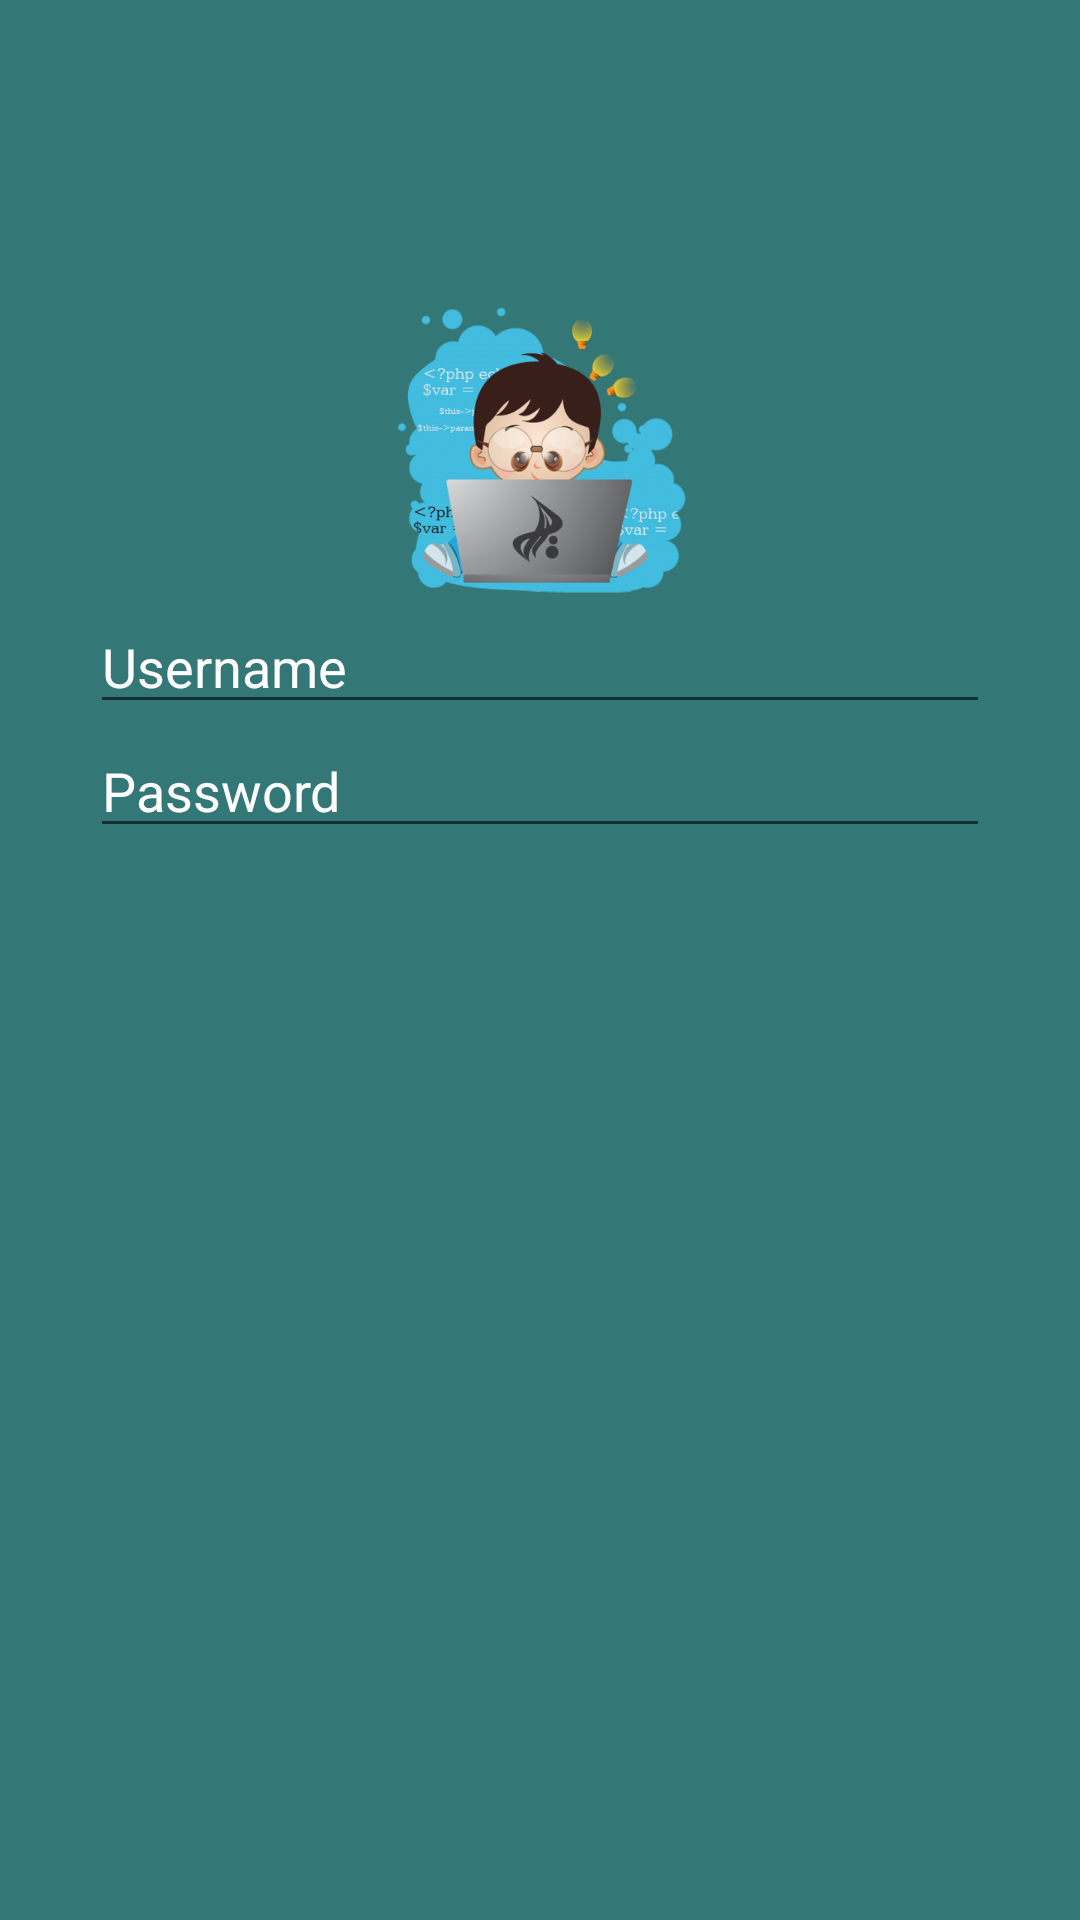

Here is an Android app screen rendered from its layout file. Give the layout XML and the strings, colors and styles it references.
<!-- AndroidManifest.xml: application theme AppTheme -->
<!-- res/layout/arc_main_two_dialog_login.xml -->
<?xml version="1.0" encoding="utf-8"?>
<RelativeLayout
    android:layout_height="match_parent"
    android:layout_width="match_parent"
    android:background="#377"
    xmlns:android="http://schemas.android.com/apk/res/android">
    <ImageView
        android:id="@+id/image_arc_main_two"
        android:layout_width="100dp"
        android:layout_centerHorizontal="true"
        android:layout_marginTop="100dp"
        android:layout_height="100dp"
        android:background="@drawable/photo"/>

    <android.support.design.widget.TextInputEditText
        android:id="@+id/username_arc_main_two"
        android:layout_height="wrap_content"
        android:layout_below="@id/image_arc_main_two"
        android:layout_width="300dp"
        android:layout_centerHorizontal="true"
        android:textColorHint="#fff"
        android:hint="Username"
        xmlns:android="http://schemas.android.com/apk/res/android" />


    <android.support.design.widget.TextInputEditText
        android:layout_height="wrap_content"
        android:layout_below="@id/username_arc_main_two"
        android:layout_width="300dp"
        android:layout_centerHorizontal="true"
        android:textColorHint="#fff"
        android:hint="Password"
        xmlns:android="http://schemas.android.com/apk/res/android" />



</RelativeLayout>
<!-- resources referenced by this layout -->
<resources>
  <!-- drawable photo: jpg bitmap (drawable, 156854 bytes) -->
  <style name="AppTheme" parent="Theme.AppCompat.Light.NoActionBar">
          
          <item name="colorPrimary">@color/colorPrimary</item>
          <item name="colorPrimaryDark">@color/colorPrimaryDark</item>
          <item name="colorAccent">@color/colorAccent</item>
      </style>
  <color name="colorPrimary">#31B2F7</color>
  <color name="colorPrimaryDark">#2897D6</color>
  <color name="colorAccent">#FF4081</color>
</resources>
